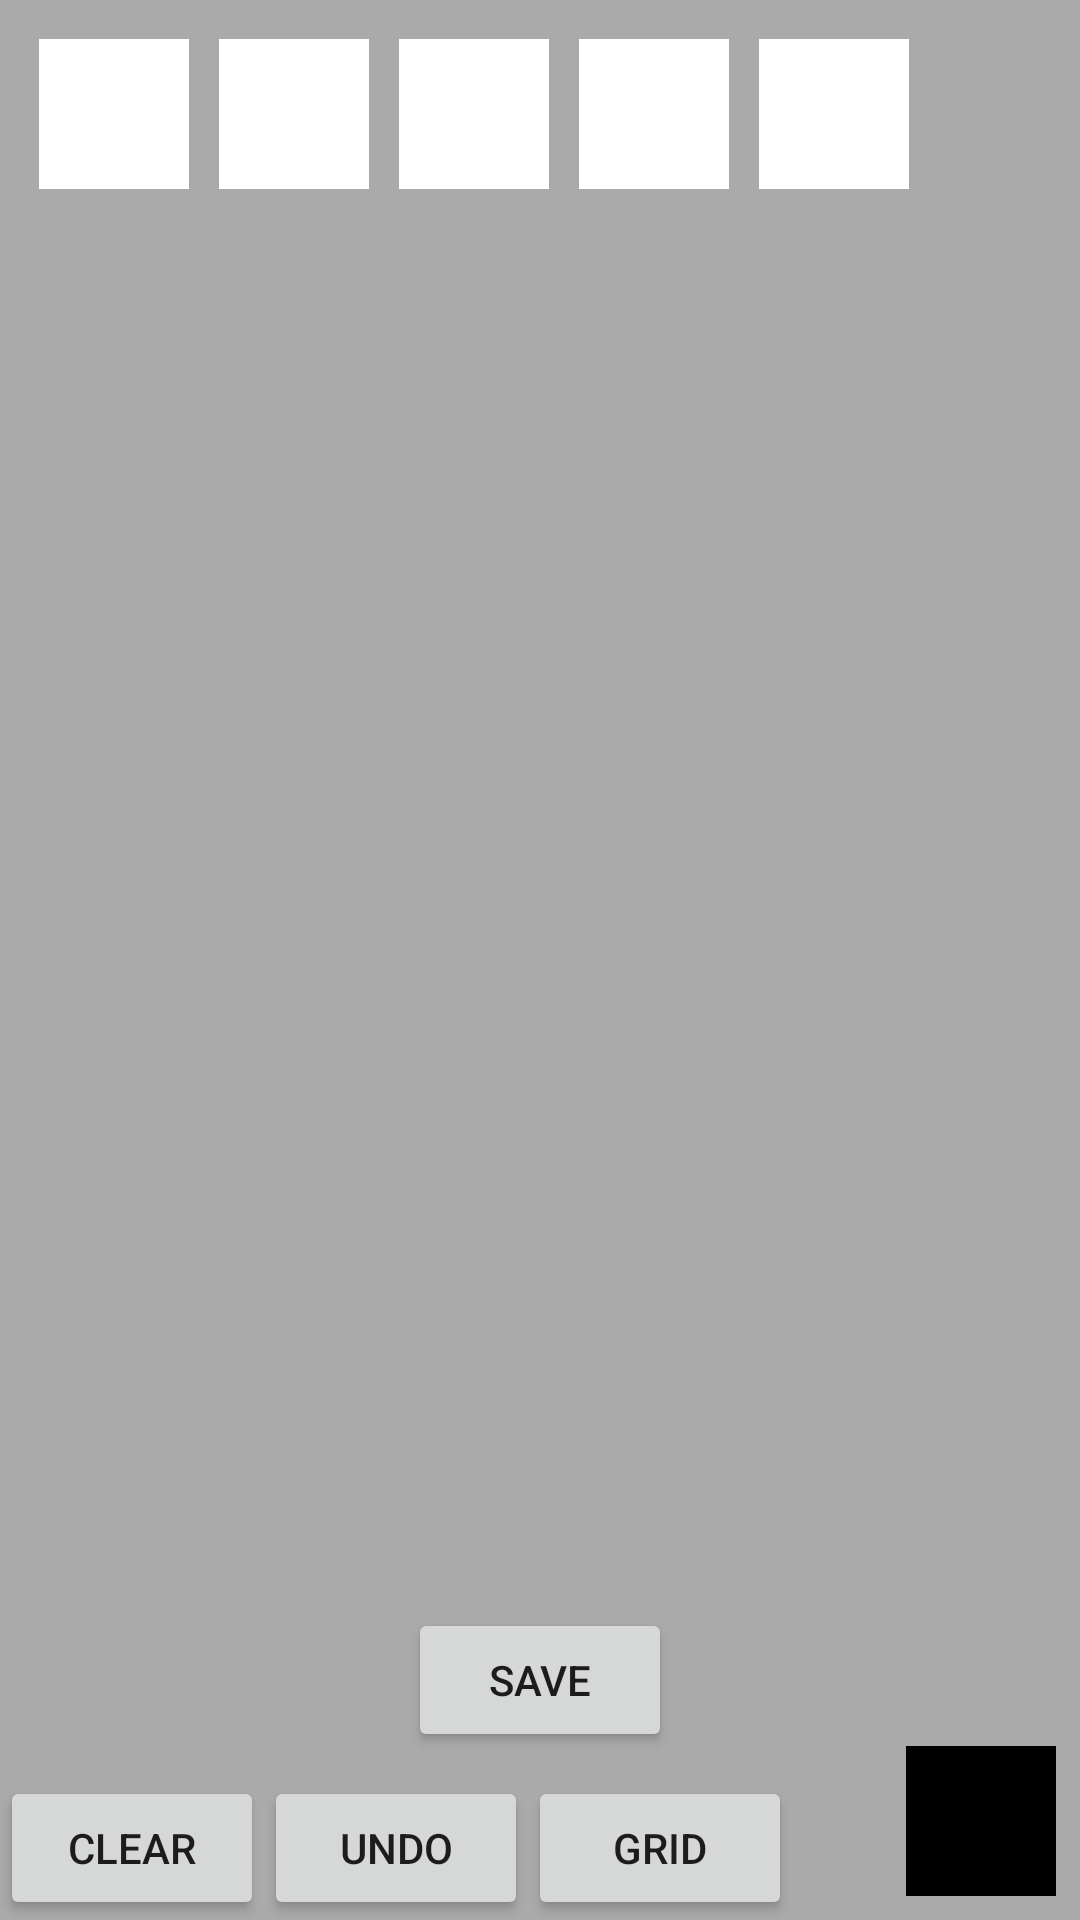

Android layout source for this screen:
<!-- AndroidManifest.xml: application theme AppTheme -->
<!-- res/layout/activity_axel_pixel_draw.xml -->
<?xml version="1.0" encoding="utf-8"?>
<android.support.constraint.ConstraintLayout xmlns:android="http://schemas.android.com/apk/res/android"
    xmlns:app="http://schemas.android.com/apk/res-auto"
    xmlns:tools="http://schemas.android.com/tools"
    android:layout_width="match_parent"
    android:layout_height="match_parent"
    android:background="@android:color/darker_gray"
    tools:context=".axel.AxelPixelDrawActivity">

    <LinearLayout
        android:layout_width="wrap_content"
        android:layout_height="wrap_content"
        android:layout_marginStart="8dp"
        android:layout_marginTop="8dp"
        android:orientation="horizontal"
        app:layout_constraintStart_toStartOf="parent"
        app:layout_constraintTop_toTopOf="parent">

        <ImageView
            android:id="@+id/quick_color_1"
            android:layout_width="50dp"
            android:layout_height="50dp"
            android:layout_margin="5dp"
            app:layout_constraintDimensionRatio="1:1"
            app:srcCompat="@android:color/white" />

        <ImageView
            android:id="@+id/quick_color_2"
            android:layout_width="50dp"
            android:layout_height="50dp"
            android:layout_margin="5dp"
            app:layout_constraintDimensionRatio="1:1"
            app:srcCompat="@android:color/white" />

        <ImageView
            android:id="@+id/quick_color_3"
            android:layout_width="50dp"
            android:layout_height="50dp"
            android:layout_margin="5dp"
            app:layout_constraintDimensionRatio="1:1"
            app:srcCompat="@android:color/white" />

        <ImageView
            android:id="@+id/quick_color_4"
            android:layout_width="50dp"
            android:layout_height="50dp"
            android:layout_margin="5dp"
            app:layout_constraintDimensionRatio="1:1"
            app:srcCompat="@android:color/white" />

        <ImageView
            android:id="@+id/quick_color_5"
            android:layout_width="50dp"
            android:layout_height="50dp"
            android:layout_margin="5dp"
            app:layout_constraintDimensionRatio="1:1"
            app:srcCompat="@android:color/white" />


    </LinearLayout>

    <FrameLayout
        android:id="@+id/squared_frame"
        android:layout_width="0dp"
        android:layout_height="0dp"
        app:layout_constraintBottom_toBottomOf="parent"
        app:layout_constraintDimensionRatio="1:1"
        app:layout_constraintEnd_toEndOf="parent"
        app:layout_constraintStart_toStartOf="parent"
        app:layout_constraintTop_toTopOf="parent" />

    <Button
        android:id="@+id/clear"
        android:layout_width="wrap_content"
        android:layout_height="wrap_content"
        android:text="CLEAR"
        app:layout_constraintBottom_toBottomOf="parent"
        app:layout_constraintStart_toStartOf="parent" />

    <Button
        android:id="@+id/undo"
        android:layout_width="wrap_content"
        android:layout_height="wrap_content"
        android:text="UNDO"
        app:layout_constraintBottom_toBottomOf="parent"
        app:layout_constraintStart_toEndOf="@id/clear" />

    <Button
        android:id="@+id/show_grid"
        android:layout_width="wrap_content"
        android:layout_height="wrap_content"
        android:text="Grid"
        app:layout_constraintBottom_toBottomOf="parent"
        app:layout_constraintStart_toEndOf="@+id/undo" />

    <ImageView
        android:id="@+id/color_picker"
        android:layout_width="50dp"
        android:layout_height="50dp"
        android:layout_marginEnd="8dp"
        android:layout_marginBottom="8dp"
        app:layout_constraintBottom_toBottomOf="parent"
        app:layout_constraintDimensionRatio="1:1"
        app:layout_constraintEnd_toEndOf="parent"
        app:srcCompat="@android:color/black" />

    <Button
        android:id="@+id/save_pixel_art"
        android:layout_width="wrap_content"
        android:layout_height="wrap_content"
        android:layout_marginStart="8dp"
        android:layout_marginEnd="8dp"
        android:layout_marginBottom="8dp"
        android:text="Save"
        app:layout_constraintBottom_toTopOf="@+id/undo"
        app:layout_constraintEnd_toEndOf="parent"
        app:layout_constraintStart_toStartOf="parent" />


</android.support.constraint.ConstraintLayout>
<!-- resources referenced by this layout -->
<resources>
  <style name="AppTheme" parent="Theme.AppCompat.Light.DarkActionBar">
          
          <item name="colorPrimary">@color/colorPrimary</item>
          <item name="colorPrimaryDark">@color/colorPrimaryDark</item>
          <item name="colorAccent">@color/colorAccent</item>
      </style>
  <!-- not gathered from this repository: default colours our renderer supplied (Android Studio template values) -->
  <color name="colorPrimary">#FF6200EE</color>
  <color name="colorPrimaryDark">#FF3700B3</color>
  <color name="colorAccent">#FF03DAC5</color>
</resources>
